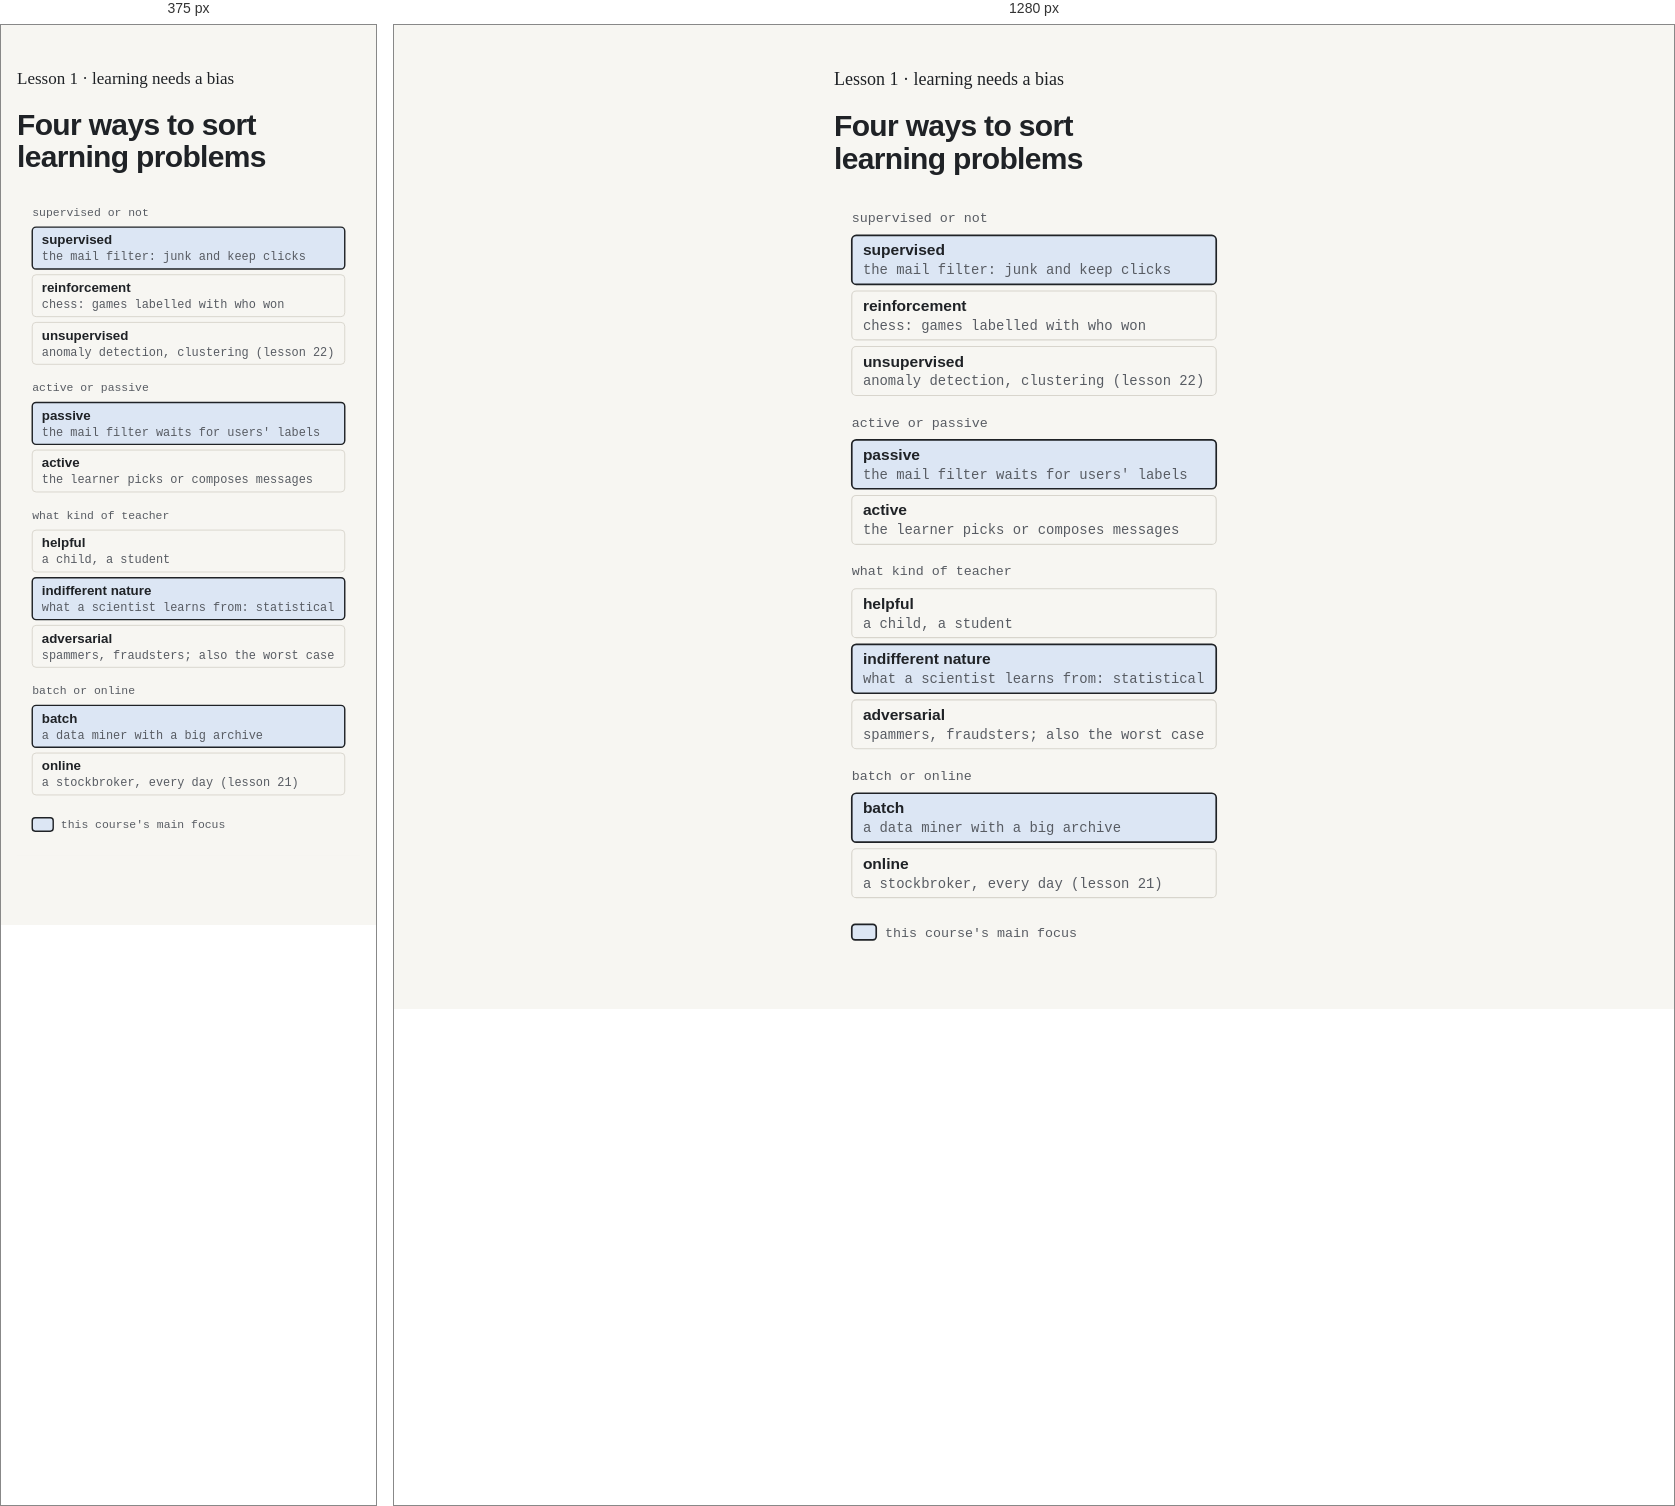
Rendered at 375 px and 1280 px, left to right.

<!-- file: taxonomy.phone.html -->
<!DOCTYPE html>
<html lang="en">
<head>
<meta charset="UTF-8">
<meta name="viewport" content="width=device-width, initial-scale=1.0">
<title>Four ways to sort learning problems</title>
<link href="https://fonts.googleapis.com/css2?family=Literata:ital,opsz,wght@0,7..72,400;0,7..72,500;0,7..72,600;1,7..72,400&family=Rubik:wght@400;500;600;700;800&family=IBM+Plex+Mono:wght@400;500&display=swap" rel="stylesheet">
<style>
:root {
  --paper: #F7F6F2;
  --paper-2: #ECEAE4;
  --ink: #1F2226;
  --ink-soft: #585C63;
  --rule: #D8D5CD;
  --accent: #C47A0A;
  --accent-ink: #8C5300;
  --accent-soft: #F6E7C8;
  --input: #1F5BA8;
  --input-soft: #DCE6F4;
  --ok: #25774A;
  --ok-soft: #DCEFE2;
  --selection: var(--input-soft);
  --code-bg: var(--paper-2);
  --code-text: var(--ink);
  --code-keyword: #83339A;
  --code-string: #2E6B1E;
  --code-number: #8C5300;
  --code-function: #0B6470;
  --code-call: #264F8C;
  --code-builtin: #0B6470;
  --code-comment: #61646A;

  --font-body: "Literata", Georgia, serif;
  --font-title: "Rubik", system-ui, sans-serif;
  --font-ui: "Rubik", system-ui, sans-serif;
  --font-mono: "IBM Plex Mono", ui-monospace, monospace;
  --font-math: "Literata", "STIX Two Math", serif;

  --weight-regular: 400;
  --weight-medium: 500;
  --weight-bold: 600;
  --weight-title: 600;

  --text-fig: 12px;
  --text-fig-tick: 12.5px;
  --text-fig-name: 15px;
  --text-fig-note: 17px;
  --text-fig-math: 18px;
  --text-micro: 13px;
  --text-small: 14.5px;
  --text-caption: 15.5px;
  --text-ui: 16px;
  --text-body: 18px;
  --text-h3: 19px;
  --text-result: 19px;
  --text-lead: clamp(20px, 2.3vw, 23px);
  --text-h2: clamp(25px, 2.9vw, 29px);
  --text-h1: clamp(36px, 5.4vw, 50px);
  --text-table: 14px;
  --text-code: 14.5px;
  --text-math: 1.02em;
  --text-math-display: 1.15em;

  --leading-body: 1.62;
  --leading-ui: 1.4;
  --leading-caption: 1.5;
  --leading-code: 1.5;
  --leading-heading: 1.18;
  --leading-title: 1.08;
  --tracking-title: -0.022em;
  --tracking-heading: -0.015em;

  --space-1: 4px;
  --space-2: 8px;
  --space-3: 12px;
  --space-4: 16px;
  --space-5: 20px;
  --space-6: 24px;
  --space-8: 32px;
  --space-10: 40px;
  --space-14: 56px;
  --space-18: 72px;
  --space-20: 80px;

  --space-gutter: var(--space-4);
  --space-block: var(--space-5);
  --space-section: var(--space-18);
  --space-heading-after: var(--space-3);
  --space-header-gap: var(--space-4);
  --space-crumbs-top: var(--space-8);
  --space-header-top: var(--space-10);
  --space-header-after: var(--space-14);
  --space-page-bottom: var(--space-20);
  --space-list: var(--space-2);
  --space-lab: var(--space-5);
  --space-control: var(--space-3);
  --space-cell-x: var(--space-5);
  --space-cell-y: var(--space-2);

  --layout-measure: 35em;
  --layout-breakout: 780px;

  --radius-sm: 6px;
  --radius: 8px;
  --line-hair: 1px;
  --line-strong: 1.5px;
  --line-mark: 3px;
  --focus-ring: 2px;
  --motion-step: 650ms;

  --measure: var(--layout-measure);
  --column: var(--layout-breakout);
  --block-gap: var(--space-block);
  --section-gap: var(--space-section);
}

@media (max-width: 520px) {
  :root {
    --text-body: 17px;
    --text-table: 12.5px;
    --text-math-display: 0.82em;
    --space-cell-x: var(--space-3);
    --space-crumbs-top: var(--space-5);
    --space-header-top: var(--space-6);
    --space-lab: var(--space-4);
  }
}

@media (prefers-color-scheme: dark) {
  :root:not([data-theme="light"]) {
    --paper: #17181B; --paper-2: #222429; --ink: #ECEAE5; --ink-soft: #A4A39E; --rule: #35373C;
    --accent: #F0A73A; --accent-ink: #F4BD68; --accent-soft: #3B2C12; --input: #79A6E6; --input-soft: #233A5C; --ok: #5FC28E; --ok-soft: #15301F;
    --code-keyword: #D3A2F2; --code-string: #A3D58F; --code-number: #F4BD68; --code-function: #7CCAD3; --code-call: #A9C4F0; --code-builtin: #7CCAD3; --code-comment: #9C9C97;
    color-scheme: dark;
  }
}
:root[data-theme="dark"] {
  --paper: #17181B; --paper-2: #222429; --ink: #ECEAE5; --ink-soft: #A4A39E; --rule: #35373C;
  --accent: #F0A73A; --accent-ink: #F4BD68; --accent-soft: #3B2C12; --input: #79A6E6; --input-soft: #233A5C; --ok: #5FC28E; --ok-soft: #15301F;
    --code-keyword: #D3A2F2; --code-string: #A3D58F; --code-number: #F4BD68; --code-function: #7CCAD3; --code-call: #A9C4F0; --code-builtin: #7CCAD3; --code-comment: #9C9C97;
  color-scheme: dark;
}

* { box-sizing: border-box; }
body { margin: 0; background: var(--paper); color: var(--ink); font-family: var(--font-body); font-size: var(--text-body); line-height: var(--leading-body); font-optical-sizing: auto; text-rendering: optimizeLegibility; font-feature-settings: "kern", "liga"; }
::selection { background: var(--selection); color: var(--ink); }
:focus-visible { outline: var(--focus-ring) solid var(--input); outline-offset: var(--space-1); border-radius: 2px; }
input, textarea { caret-color: var(--input); }
a { color: var(--input); text-decoration-thickness: var(--line-hair); text-underline-offset: 0.18em; }
a:hover { text-decoration-thickness: var(--focus-ring); }
strong, b { font-weight: var(--weight-bold); }
code, .num { font-family: var(--font-mono); font-size: 0.88em; font-variant-numeric: tabular-nums; }
p { margin: 0; max-width: var(--measure); }
p, li { text-wrap: pretty; hanging-punctuation: first; }
h1, h2, h3 { margin: 0; text-wrap: balance; font-family: var(--font-title); font-weight: var(--weight-title); }

.wrap { max-width: calc(var(--measure) + 2 * var(--space-gutter)); margin: 0 auto; padding: 0 max(var(--space-gutter), env(safe-area-inset-right, 0px)) var(--space-page-bottom) max(var(--space-gutter), env(safe-area-inset-left, 0px)); }

.crumbs { display: flex; flex-wrap: wrap; gap: var(--space-1) var(--space-3); padding-top: var(--space-crumbs-top); font-family: var(--font-ui); font-size: var(--text-caption); line-height: var(--leading-ui); color: var(--ink-soft); }
.crumbs a { color: var(--ink-soft); }
header { display: grid; gap: var(--space-header-gap); padding-top: var(--space-header-top); }
h1 { font-size: var(--text-h1); line-height: var(--leading-title); letter-spacing: var(--tracking-title); }
.question { font-size: var(--text-lead); line-height: var(--leading-ui); color: var(--ink-soft); }
header + * { margin-top: var(--space-header-after); }

section { margin-top: var(--space-section); display: grid; gap: var(--space-block); }
section > *, figure > * { min-width: 0; }
section > h2 { font-size: var(--text-h2); line-height: var(--leading-heading); letter-spacing: var(--tracking-heading); margin-bottom: calc(var(--space-heading-after) - var(--space-block)); }
section h3 { font-size: var(--text-h3); line-height: var(--leading-ui); }
section ul, section ol { margin: 0; padding-left: 1.3em; display: grid; gap: var(--space-list); max-width: var(--measure); }

figure { margin: 0; display: grid; gap: var(--space-2); }
figcaption { font-family: var(--font-ui); font-size: var(--text-caption); line-height: var(--leading-caption); color: var(--ink-soft); max-width: var(--measure); }
.diagram { overflow-x: auto; }
section > figure, section > .lab, section > .k-wide { width: min(var(--column), calc(100vw - 2 * var(--space-gutter))); margin-left: calc((100% - min(var(--column), calc(100vw - 2 * var(--space-gutter)))) / 2); }

.lab { display: grid; gap: var(--space-4); border: var(--line-hair) solid var(--rule); border-radius: var(--radius); padding: var(--space-lab); background: var(--paper); font-family: var(--font-ui); font-size: var(--text-ui); line-height: var(--leading-ui); }
.lab p { max-width: none; }
.ask { display: grid; gap: var(--space-2); }
.ask p { font-weight: var(--weight-bold); }
.row { display: flex; flex-wrap: wrap; gap: var(--space-2); align-items: center; }
button { font: var(--weight-medium) var(--text-ui)/1 var(--font-ui); color: var(--ink); background: var(--paper); border: var(--line-strong) solid var(--ink); border-radius: var(--radius-sm); padding: var(--space-3) var(--space-4); cursor: pointer; }
button:hover { background: var(--paper-2); }
button[aria-pressed="true"] { background: var(--input-soft); border-color: var(--input); }
button.quiet { border-color: var(--rule); color: var(--ink-soft); }
button:disabled { opacity: 0.45; cursor: not-allowed; }
canvas.stage { width: 100%; display: block; background: var(--paper); border-block: var(--line-hair) solid var(--rule); }
.key { display: flex; flex-wrap: wrap; gap: var(--space-1) var(--space-5); font-size: var(--text-caption); color: var(--ink-soft); }
.control { display: grid; gap: var(--space-1); }
.control label { font-weight: var(--weight-bold); }
.control output { font-family: var(--font-mono); color: var(--input); }
input[type="range"] { width: 100%; accent-color: var(--input); }
.readout { display: grid; gap: var(--space-1); }
.readout .result { font-family: var(--font-mono); font-size: var(--text-result); font-variant-numeric: tabular-nums; }
.readout .result .changed { color: var(--accent-ink); }
.readout .compare { color: var(--ink-soft); }

ol.steps { list-style: none; margin: 0; padding: 0; counter-reset: s; display: grid; gap: var(--space-3); }
ol.steps li { counter-increment: s; display: grid; grid-template-columns: var(--space-8) 1fr; gap: var(--space-3); }
ol.steps li::before { content: counter(s); font-family: var(--font-mono); font-size: var(--text-caption); width: var(--space-8); height: var(--space-8); border-radius: 50%; border: var(--line-strong) solid var(--ink); display: grid; place-items: center; }

.table { overflow-x: auto; max-width: 100%; }
table.alt { border-collapse: collapse; width: 100%; font-size: var(--text-ui); }
table.alt th { text-align: left; font-family: var(--font-ui); font-size: var(--text-micro); font-weight: var(--weight-medium); color: var(--ink-soft); }
table.alt th, table.alt td { padding: var(--space-cell-y) var(--space-cell-x) var(--space-cell-y) 0; border-bottom: var(--line-hair) solid var(--rule); vertical-align: top; }
table.alt td:last-child, table.alt th:last-child { padding-right: 0; }
table.alt .changed { color: var(--accent-ink); font-weight: var(--weight-bold); }

.myth { border-left: var(--line-mark) solid var(--accent); padding-left: var(--space-4); display: grid; gap: var(--space-2); }
.myth b { color: var(--accent-ink); }

footer { margin-top: var(--space-section); border-top: var(--line-hair) solid var(--rule); padding-top: var(--space-3); max-width: var(--measure); font-family: var(--font-ui); font-size: var(--text-small); line-height: var(--leading-caption); color: var(--ink-soft); display: grid; gap: var(--space-1); }
@media (prefers-reduced-motion: reduce) { * { scroll-behavior: auto; } }

.toc { margin-top: var(--space-header-after); font-family: var(--font-ui); font-size: var(--text-caption); line-height: var(--leading-ui); }
.toc + section { margin-top: var(--space-section); }
.toc summary { cursor: pointer; width: fit-content; font-weight: var(--weight-bold); color: var(--ink); }
.toc ol { margin: var(--space-3) 0 0; padding-left: 1.6em; columns: 2 16em; column-gap: var(--space-8); }
.toc li { break-inside: avoid; padding-block: calc(var(--space-1) / 2); color: var(--ink-soft); }
.toc a { color: var(--ink); text-decoration: none; }
.toc a:hover { text-decoration: underline; }
html { scroll-behavior: smooth; scroll-padding-top: var(--space-6); }
figcaption { text-wrap: pretty; }
section > figure > figcaption { width: 100%; max-width: var(--measure); margin-inline: auto; }
@media (prefers-reduced-motion: reduce) { html { scroll-behavior: auto; } }

.k-fig { display: block; width: 100%; height: auto; --k-step: var(--motion-step); }
.k-fig.k-narrow { display: none; max-width: 440px; margin: 0 auto; }
@container k-fig (max-width: 600px) {
  .k-fig.k-wide { display: none; }
  .k-fig.k-narrow { display: block; }
}
.k-fig .k-bg { fill: var(--paper); }
.k-fig .k-axis { stroke: var(--ink-soft); stroke-width: 1; }
.k-fig .k-grid { stroke: var(--rule); stroke-width: 1; }
.k-fig .k-frame { stroke: var(--rule); stroke-width: 1; }
.k-fig .k-line { stroke: var(--ink); stroke-width: 1.5; fill: none; }
.k-fig .k-guide { stroke: var(--ink-soft); stroke-width: 1; stroke-dasharray: 3 4; fill: none; }
.k-fig .k-band { fill: var(--input-soft); }
.k-fig .k-edge { stroke: var(--input); stroke-width: 1.2; stroke-dasharray: 6 4; }
.k-fig .k-curve { stroke: var(--ink); stroke-width: 2; fill: none; }
.k-fig .k-curve-soft { stroke: var(--ink-soft); stroke-width: 1.5; stroke-dasharray: 6 5; fill: none; }
.k-fig .k-curve-faint { stroke: var(--ink-soft); stroke-width: 1.5; fill: none; opacity: 0.35; }
.k-fig .k-curve-accent { stroke: var(--accent); stroke-width: 2; stroke-dasharray: 2 4; stroke-linecap: round; fill: none; }
.k-fig .k-curve-input { stroke: var(--input); stroke-width: 2; fill: none; }
.k-fig .k-fill { fill: var(--paper-2); }
.k-fig .k-stem { stroke: var(--ink); stroke-width: 2; }
.k-fig .k-stem-dot { fill: var(--ink); }
.k-fig .k-stem-soft { stroke: var(--ink-soft); stroke-width: 1.5; stroke-dasharray: 3 3; }
.k-fig .k-stem-soft-dot { fill: var(--paper); stroke: var(--ink-soft); stroke-width: 1.5; }
.k-fig .k-stem-accent { stroke: var(--accent); stroke-width: 2.5; }
.k-fig .k-stem-accent-dot { fill: var(--accent); }
.k-fig .k-stem-input { stroke: var(--input); stroke-width: 2; }
.k-fig .k-stem-input-dot { fill: var(--input); }
.k-fig .k-hollow { fill: var(--paper); stroke-width: 1.5; }
.k-fig .k-stem-dot.k-hollow { stroke: var(--ink); }
.k-fig .k-bar { fill: var(--ink); }
.k-fig .k-bar-soft { fill: var(--ink-soft); }
.k-fig .k-ring-missing { fill: none; stroke: var(--accent); stroke-width: 1.5; stroke-dasharray: 3 3; }
.k-fig .k-row-tint { fill: var(--paper-2); }
.k-fig .k-muted { opacity: 0.55; }
.k-fig .k-bar-accent { fill: var(--accent); }
.k-fig .k-bar-hatch { stroke: var(--accent); stroke-width: 1.5; }
.k-fig .k-hatch-bg { fill: var(--accent-soft); }
.k-fig .k-hatch { stroke: var(--accent); stroke-width: 2; }
.k-fig .k-arrow { stroke: var(--ink-soft); stroke-width: 1.5; fill: none; }
.k-fig .k-arrow.k-accent { stroke: var(--accent); }
.k-fig .k-arrow.k-input { stroke: var(--input); }
.k-fig .k-head { fill: var(--ink-soft); }
.k-fig .k-head-accent { fill: var(--accent); }
.k-fig .k-head-input { fill: var(--input); }
.k-fig .k-vec { stroke: var(--ink); stroke-width: 2; }
.k-fig .k-wheel { stroke: var(--ink); stroke-width: 1.5; }
.k-fig .k-stop { fill: var(--ink-soft); }
.k-fig .k-dot { fill: var(--accent); }
.k-fig .k-spoke-line { stroke: var(--ink-soft); stroke-width: 1.2; stroke-dasharray: 3 3; }
.k-fig .k-mask { fill: var(--paper); }
.k-fig .k-mask-box { fill: var(--paper); }
.k-fig .k-box { fill: var(--paper-2); stroke: var(--ink); stroke-width: 1.5; }
.k-fig .k-box-accent { fill: var(--accent-soft); stroke: var(--accent); stroke-width: 1.5; }
.k-fig .k-box-ok { fill: var(--ok-soft); stroke: var(--ok); stroke-width: 1.5; }
.k-fig .k-name-ok { font-family: var(--font-ui); font-weight: var(--weight-bold); font-size: var(--text-fig-name); fill: var(--ok); }
.k-fig .k-num-ok { font-family: var(--font-mono); font-size: var(--text-fig); fill: var(--ok); font-weight: var(--weight-medium); }
.k-fig .k-mark-ok { stroke: var(--input); stroke-width: 2.5; fill: none; stroke-linecap: round; stroke-linejoin: round; }
.k-fig .k-mark-bad { stroke: var(--accent); stroke-width: 2.5; fill: none; stroke-linecap: round; }
.k-fig text { font-family: var(--font-mono); font-size: var(--text-fig); fill: var(--ink-soft); }
.k-fig .k-label { font-family: var(--font-mono); font-size: var(--text-fig); fill: var(--ink-soft); }
.k-fig .k-tick { font-family: var(--font-mono); font-size: var(--text-fig-tick); fill: var(--ink-soft); }
.k-fig .k-num { font-family: var(--font-mono); font-size: var(--text-fig); fill: var(--ink); font-variant-numeric: tabular-nums; }
.k-fig .k-num-accent { font-family: var(--font-mono); font-size: var(--text-fig); fill: var(--accent-ink); font-weight: var(--weight-medium); }
.k-fig .k-num-input { font-family: var(--font-mono); font-size: var(--text-fig); fill: var(--input); font-weight: var(--weight-medium); }
.k-fig .k-name { font-family: var(--font-ui); font-weight: var(--weight-bold); font-size: var(--text-fig-name); fill: var(--ink); }
.k-fig .k-name-accent { font-family: var(--font-ui); font-weight: var(--weight-bold); font-size: var(--text-fig-name); fill: var(--accent-ink); }
.k-fig .k-note { font-family: var(--font-body); font-style: italic; font-size: var(--text-fig-note); fill: var(--ink-soft); }
.k-fig .k-note-accent { font-family: var(--font-body); font-style: italic; font-size: var(--text-fig-note); fill: var(--accent-ink); }
.k-fig .k-math { font-family: var(--font-math); font-style: italic; font-size: var(--text-fig-math); fill: var(--ink); }

.k-fig [class*="k-a-"] {
  animation-duration: calc(var(--len, 1) * var(--k-step));
  animation-delay: calc(var(--d, 0) * var(--k-step));
  animation-fill-mode: both;
  animation-timing-function: cubic-bezier(.2, .8, .2, 1);
}
.k-fig .k-a-in { animation-name: k-in; }
.k-fig .k-a-fade { animation-name: k-fade; }
.k-fig .k-a-flash { animation-name: k-flash; animation-timing-function: linear; }
.k-fig .k-a-move { animation-name: k-move; }
.k-fig .k-a-scale { animation-name: k-scale; transform-box: view-box; }
.k-fig .k-a-turn { animation-name: k-turn; transform-box: view-box; animation-timing-function: steps(var(--steps), jump-none); }
.k-fig .k-a-draw { animation-name: k-draw; stroke-dasharray: 1; animation-timing-function: ease-in-out; }
@keyframes k-in { from { opacity: 0; } }
@keyframes k-fade { from { opacity: var(--o0, 1); } }
@keyframes k-flash { 0% { opacity: 0; } 12%, 88% { opacity: 1; } 100% { opacity: 0; } }
@keyframes k-move { from { transform: translate(var(--dx, 0px), var(--dy, 0px)); } }
@keyframes k-scale { from { transform: scale(var(--sx, 1), var(--sy, 1)); } }
@keyframes k-turn { from { transform: rotate(var(--r0, 0deg)); } }
@keyframes k-draw { from { stroke-dashoffset: 1; } to { stroke-dashoffset: 0; } }
.k-fig.k-wait [class*="k-a-"] { animation-play-state: paused; }
.k-fig.k-reset [class*="k-a-"], .k-fig.k-done [class*="k-a-"] { animation-name: none; }
@media (prefers-reduced-motion: reduce) {
  .k-fig [class*="k-a-"] { animation: none !important; }
}
@media print {
  .k-fig [class*="k-a-"] { animation: none !important; }
}
.diagram { container: k-fig / inline-size; }
.k-figure { display: grid; gap: var(--space-2); }
.k-replay { justify-self: start; font-size: var(--text-small); padding: var(--space-2) var(--space-3); }
@media (prefers-reduced-motion: reduce) { .k-replay { display: none; } }
.k-fig .k-ghost { opacity: 0; }
.k-fig .k-faint { opacity: 0.4; }
.k-fig .k-legend-line { stroke-width: 2; }

body { padding: 40px 16px; }
.frame { max-width: 400px; margin: 0 auto; display: grid; gap: 16px; }
.frame .k-fig { display: block; max-width: none; }
.frame h1 { font-size: 30px; }</style>
<style id="fig-taxonomy-style">.k-fig .l1-seen { fill: var(--paper); stroke: var(--ink); stroke-width: 1.5; } .k-fig .l1-unseen { fill: var(--paper); stroke: var(--ink-soft); stroke-width: 1.2; stroke-dasharray: 4 3; } .k-fig .l1-junk { fill: var(--ink); } .k-fig .l1-keep { fill: var(--paper); stroke: var(--ink); stroke-width: 1.2; } .k-fig .l1-ring { fill: none; stroke: var(--accent); stroke-width: 2; } .k-fig .l1-bar { fill: var(--paper-2); stroke: var(--ink-soft); stroke-width: 1; } .k-fig .l1-chip { fill: var(--paper-2); stroke: var(--ink); stroke-width: 1.2; } .k-fig .l1-chip-dead { fill: none; stroke: var(--ink-soft); stroke-width: 1; stroke-dasharray: 3 3; } .k-fig .l1-ink-mark .k-mark-bad { stroke: var(--ink); } .k-fig .l1-cell { fill: var(--paper); stroke: var(--rule); stroke-width: 1; } .k-fig .l1-focus { fill: var(--input-soft); stroke: var(--ink); stroke-width: 1.5; }</style>
</head>
<body>
<div class="frame">
<p class="topic">Lesson 1 · learning needs a bias</p>
<h1>Four ways to sort learning problems</h1>
<div class="diagram"><svg class="k-fig k-narrow" id="fig-taxonomy-phone" viewBox="0 0 360 700" xmlns="http://www.w3.org/2000/svg" role="img" aria-labelledby="taxonomy-phone-title taxonomy-phone-desc"><title id="taxonomy-phone-title">Four ways to sort learning problems</title><desc id="taxonomy-phone-desc">Four dimensions of learning, each with its settings and a classic example: supervised, reinforcement or unsupervised; passive or active; a helpful, indifferent or adversarial teacher; batch or online; this course's main focus is tinted in each row.</desc><defs><marker id="taxonomy-phone-arrow" markerWidth="8" markerHeight="6" refX="7" refY="3" orient="auto"><polygon class="k-head" points="0 0, 8 3, 0 6"/></marker><marker id="taxonomy-phone-arrow-accent" markerWidth="8" markerHeight="6" refX="7" refY="3" orient="auto"><polygon class="k-head-accent" points="0 0, 8 3, 0 6"/></marker><marker id="taxonomy-phone-arrow-input" markerWidth="8" markerHeight="6" refX="7" refY="3" orient="auto"><polygon class="k-head-input" points="0 0, 8 3, 0 6"/></marker><pattern id="taxonomy-phone-hatch" width="6" height="6" patternUnits="userSpaceOnUse" patternTransform="rotate(45)"><rect width="6" height="6" class="k-hatch-bg"/><line x1="0" y1="0" x2="0" y2="6" class="k-hatch"/></pattern></defs><rect class="k-bg" width="360" height="700"/><text class="k-label" x="16" y="28" text-anchor="start">supervised or not</text><g ><rect class="l1-focus" x="16" y="40" width="328" height="44" rx="4"/><text class="k-name" style="font-size:14px" x="26" y="58" text-anchor="start">supervised</text><text class="k-tick" x="26" y="75" text-anchor="start">the mail filter: junk and keep clicks</text></g><g ><rect class="l1-cell" x="16" y="90" width="328" height="44" rx="4"/><text class="k-name" style="font-size:14px" x="26" y="108" text-anchor="start">reinforcement</text><text class="k-tick" x="26" y="125" text-anchor="start">chess: games labelled with who won</text></g><g ><rect class="l1-cell" x="16" y="140" width="328" height="44" rx="4"/><text class="k-name" style="font-size:14px" x="26" y="158" text-anchor="start">unsupervised</text><text class="k-tick" x="26" y="175" text-anchor="start">anomaly detection, clustering (lesson 22)</text></g><text class="k-label" x="16" y="212" text-anchor="start">active or passive</text><g ><rect class="l1-focus" x="16" y="224" width="328" height="44" rx="4"/><text class="k-name" style="font-size:14px" x="26" y="242" text-anchor="start">passive</text><text class="k-tick" x="26" y="259" text-anchor="start">the mail filter waits for users' labels</text></g><g ><rect class="l1-cell" x="16" y="274" width="328" height="44" rx="4"/><text class="k-name" style="font-size:14px" x="26" y="292" text-anchor="start">active</text><text class="k-tick" x="26" y="309" text-anchor="start">the learner picks or composes messages</text></g><text class="k-label" x="16" y="346" text-anchor="start">what kind of teacher</text><g ><rect class="l1-cell" x="16" y="358" width="328" height="44" rx="4"/><text class="k-name" style="font-size:14px" x="26" y="376" text-anchor="start">helpful</text><text class="k-tick" x="26" y="393" text-anchor="start">a child, a student</text></g><g ><rect class="l1-focus" x="16" y="408" width="328" height="44" rx="4"/><text class="k-name" style="font-size:14px" x="26" y="426" text-anchor="start">indifferent nature</text><text class="k-tick" x="26" y="443" text-anchor="start">what a scientist learns from: statistical</text></g><g ><rect class="l1-cell" x="16" y="458" width="328" height="44" rx="4"/><text class="k-name" style="font-size:14px" x="26" y="476" text-anchor="start">adversarial</text><text class="k-tick" x="26" y="493" text-anchor="start">spammers, fraudsters; also the worst case</text></g><text class="k-label" x="16" y="530" text-anchor="start">batch or online</text><g ><rect class="l1-focus" x="16" y="542" width="328" height="44" rx="4"/><text class="k-name" style="font-size:14px" x="26" y="560" text-anchor="start">batch</text><text class="k-tick" x="26" y="577" text-anchor="start">a data miner with a big archive</text></g><g ><rect class="l1-cell" x="16" y="592" width="328" height="44" rx="4"/><text class="k-name" style="font-size:14px" x="26" y="610" text-anchor="start">online</text><text class="k-tick" x="26" y="627" text-anchor="start">a stockbroker, every day (lesson 21)</text></g><rect class="l1-focus" x="16" y="660" width="22" height="14" rx="3"/><text class="k-label" x="46" y="671" text-anchor="start">this course's main focus</text></svg></div>
</div>
</body>
</html>